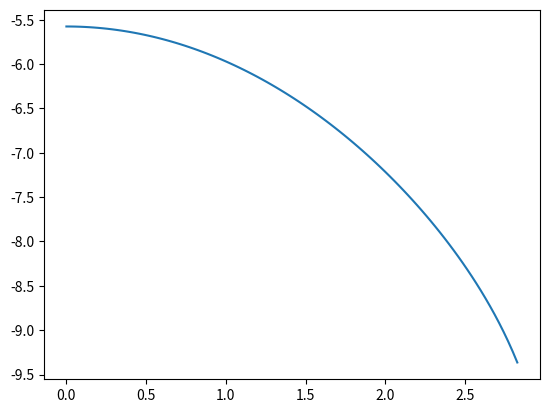
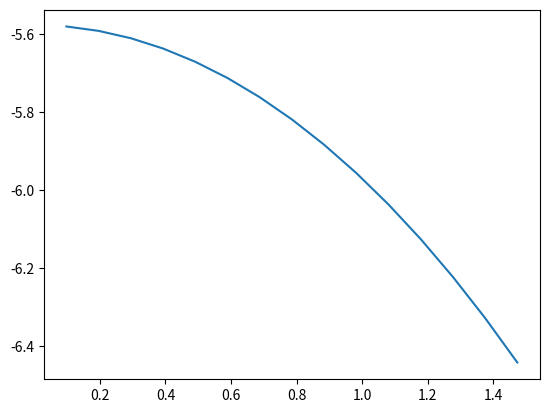
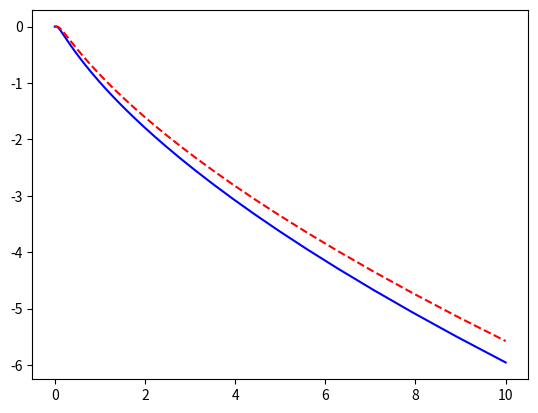

Recreate these plots in Python, in order.
class IonacousticDispersion:
    """Class for solving the ionacoustic dispersion relation"""

    def __init__ (self, Ti, Te, b=1, p=2, dx=1, tol=1e-8,
                  maxterms=1000, N=100, numerical=True):
        from numpy import sqrt, log10, logspace
        # Grid spacing
        self.dx = dx
        # Ion temperature
        self.Ti = Ti
        # Electron temperature
        self.Te = Te
        # Alpha parameter
        self.alpha = sqrt(Ti/Te)
        # Order of interpolation
        self.p = p
        # Energy () or momentum conserving scheme
        self.b = b
        # Tolerance for solutions
        self.tol = tol
        # Max terms in aliasing sum
        self.maxterms = maxterms
        # Number of points used to iterate in temperature
        self.N = N
        # Vector used to iterate alpha up to the target value
        self.alpha_vec = logspace(-2, log10(self.alpha), self.N)
        # Numerical dispersion or standard dispersion relation?
        self.numerical = numerical

    def W(self, z):
        """Plasma response function"""
        from scipy.special import wofz
        from numpy import pi, sqrt
        return (1. + 1j*sqrt (0.5*pi)*z*wofz (sqrt (0.5)*z))

    def Wk(self, kx):
        """Shape factor for particles"""
        from numpy import sin
        return (sin(kx*self.dx/2)/(kx*self.dx/2))**(2*self.p)

    def miD(self, kx):
        """Derivative factor -i\hat{D}"""
        from numpy import sin
        if self.b == 1: y = (sin(kx*self.dx)/(self.dx))
        if self.b == 2: y = kx
        return y

    def det(self, vph, kx, alpha):
        """Returns the dispersion relation (that needs to be zero)"""
        from numpy import arange, sin, pi
        p = self.p
        b = self.b
        kdx = kx*self.dx
        dx = self.dx

        if self.numerical:
            # The n = 0 term
            A = self.miD(kx)*self.Wk(kx)/kx*self.W(vph/alpha)

            for j in range(1, self.maxterms):
                B = 0
                for n in (j, -j):
                    kn = kx - 2*pi*n/dx
                    B += self.miD(kn)*self.Wk(kn)/kn*\
                         self.W(kx*vph/(alpha*abs(kn)))
                A += B
                if abs((B/A)) < self.tol:
                    return alpha**2 + A
            raise RuntimeError ("Exceeded maxterms={} aliasing terms!".\
                format (self.maxterms))
        else:
            # Ignore all numerical effects from particle shape and grid
            return alpha**2 + self.W(vph/alpha)

    def cold(self, kx):
        """Cold limit of the numerical dispersion relation. Returns the phase
           velocity. Input: Single kx. Output: Real phase velocity"""
        from numpy import sin, cos, sqrt
        p = self.p
        b = self.b
        dx= self.dx
        if b == 2:
            if p == 1 or p == 2:
                omega = sqrt((2-2*cos(kx*dx))/dx**2)
            if p == 3:
                omega = sqrt(4*(2 + cos(kx*dx))*sin(kx*dx/2)**2/(3*dx**2))
            if p == 4:
                omega = sqrt((33 + 26*cos(kx*dx) + cos(2*kx*dx))\
                    *sin(kx*dx/2)**2/(15*dx**2))
        if b == 1:
            if p == 1 or p == 2:
                omega = sin(kx*dx)/dx
            if p == 3:
                omega = sqrt((5 + cos(kx*dx))*sin(kx*dx)**2/(6*dx**2))
            if p == 4:
                omega = sqrt((123+56*cos(kx*dx)+cos(2*kx*dx))*sin(kx*dx)**2
                    /(180*dx**2))
        return omega/kx

    def omega_vs_alpha(self, kx):
        """Solve warm dispersion relation using Newton's method.
           Input: Single kx value.
           Output: The complex phase-velocity vph(alpha) where alpha
           is a vector of length N with alpha[-1] = sqrt(Ti/Te). The value of
           N can be set at object instantiation."""
        from scipy.optimize import newton
        from numpy import empty, complex128

        det = self.det

        alpha = self.alpha_vec

        # Array for the complex phase-velocity
        vph = empty (len (alpha), dtype = complex128)

        # Initial guess from cold numerical dispersion relation
        vph[0] = self.cold(kx)

        for i in range(1, self.N):
            vph[i] = newton (det, vph[i-1], args = (kx, alpha[i],))
            assert(abs(det(vph[i], kx, alpha[i])) < self.tol), \
            'Guess is not within the tolerance!'

        return vph


    def __call__ (self, kx):
        """Solve warm dispersion relation using Newton's method.
        Input: vector of kx values.
        Output: The complex phase-velocity vph(kx). Note that omega = kx*vph.
        The vector kx needs to be relatively finegrained. If this is not the
        case, please use the method omega_vs_alpha instead.
        """
        from scipy.optimize import newton
        from numpy import empty, complex128

        dx    = self.dx
        alpha = self.alpha
        det   = self.det

        # Array for the complex phase-velocity
        vph = empty (len (kx), dtype = complex128)

        # Guess from cold numerical and then iterated up to correct
        # temperature ratio
        vph[0] = self.omega_vs_alpha(kx[0])[-1]

        # Loop over kx
        for i in range (1, len (kx)):
            vph[i] = newton (det, vph[i-1], args = (kx[i], alpha,))
            # Check numerical solution is correct
            assert(abs(det(vph[i], kx[i], alpha)) < self.tol), \
            'Solution is not within the tolerance!'

        return vph

if __name__ == "__main__":
    import numpy as np
    import matplotlib.pyplot as plt
    solve = IonacousticDispersion(Ti=10, Te=1)

    # Fine-grained kx
    kx = np.linspace(1e-4, 9*np.pi/10, 100)
    vph = solve(kx)
    plt.figure(1)
    plt.plot(kx, vph.imag)

    # Course-grained kx (as in simulations)
    Nx = 64
    Lx = Nx
    vph = []
    kxvec = np.arange(1, Nx//4)*2*np.pi/Lx
    for kx in kxvec:
        vph.append(solve.omega_vs_alpha(kx)[-1])
    vph = np.array(vph)
    plt.figure(2)
    plt.plot(kxvec, vph.imag)

    # Gamma vs Ti/Te for a fixed k
    vph = solve.omega_vs_alpha(10*2*np.pi/Lx)
    plt.figure(3)
    plt.plot(solve.alpha_vec**2, vph.imag, 'b-')
    # Ignore numerical effects
    solve.numerical = False
    vph = solve.omega_vs_alpha(2*np.pi/Lx)
    plt.plot(solve.alpha_vec**2, vph.imag, 'r--')
    plt.show()


